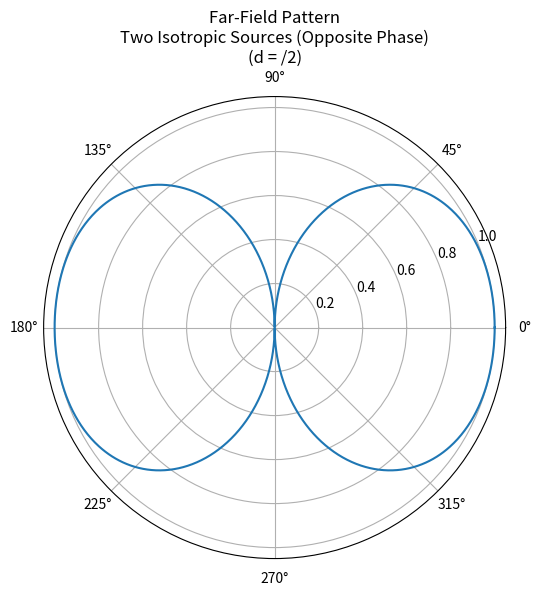

Source code (Python):
#Problem Name: Study and Plot the Far-Field Radiation Pattern of Two Isotropic Point Sources with
#Equal Amplitude and Opposite Phase (d = λ/2)
# Two Isotropic Point Sources (Opposite Phase)
import numpy as np
import matplotlib.pyplot as plt
# Parameters
lam = 1.0
d = lam / 2
k = 2 * np.pi / lam
# Angle range
theta = np.linspace(0, 2*np.pi, 1000)
# Array Factor (Opposite Phase)
AF = 2 * np.sin((k * d / 2) * np.cos(theta))
# Normalize
AF_norm = np.abs(AF) / np.max(np.abs(AF))
# Plot
plt.figure(figsize=(6,6))
plt.polar(theta, AF_norm)
plt.title("Far-Field Pattern\nTwo Isotropic Sources (Opposite Phase)\n(d = /2)"
)
plt.show()
